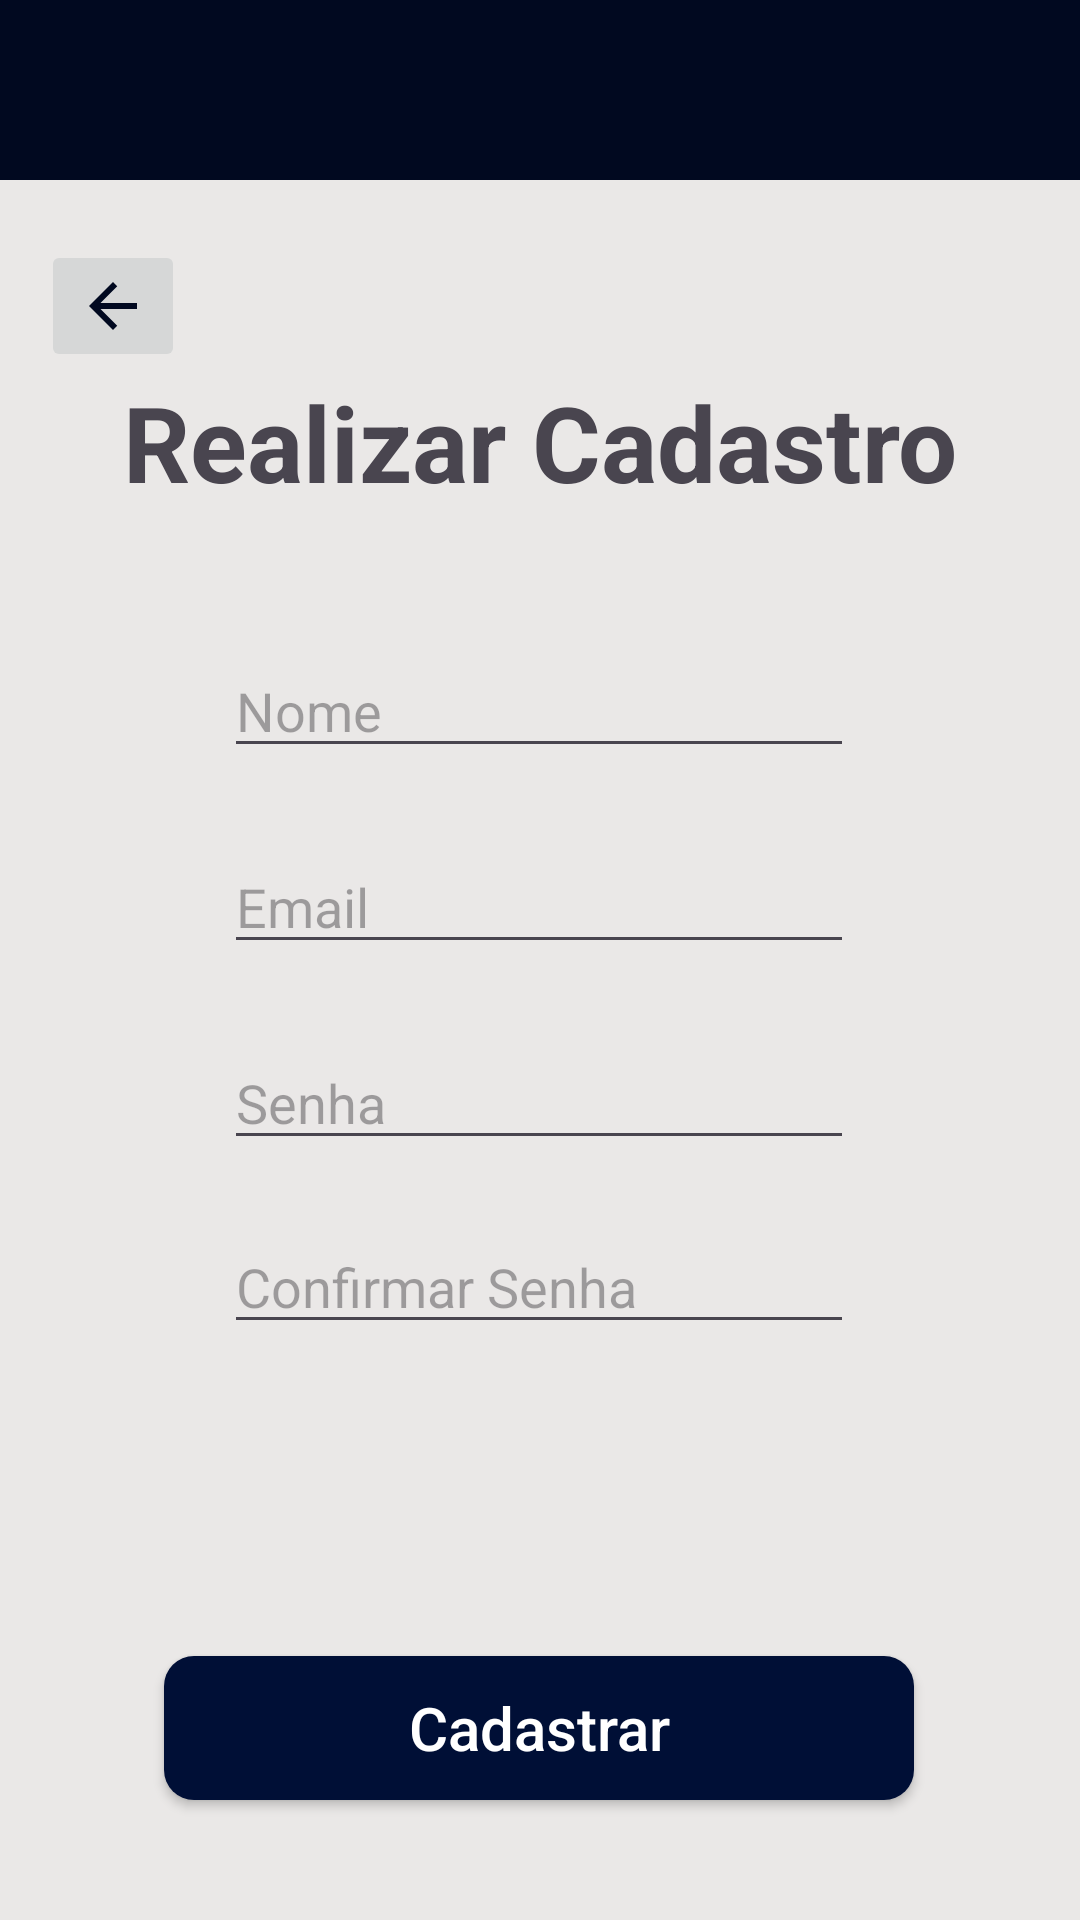

Produce the Android XML layout that renders to this screen, including the resource entries it uses.
<!-- AndroidManifest.xml: application theme Theme.DeputadosAndroid -->
<!-- res/layout/activity_cadastrar.xml -->
<?xml version="1.0" encoding="utf-8"?>
<androidx.constraintlayout.widget.ConstraintLayout xmlns:android="http://schemas.android.com/apk/res/android"
    xmlns:app="http://schemas.android.com/apk/res-auto"
    xmlns:tools="http://schemas.android.com/tools"
    android:layout_width="match_parent"
    android:layout_height="match_parent"
    android:background="#EAE8E7"
    tools:context=".Activity.CadastrarActivity">

    <View
        android:id="@+id/view"
        android:layout_width="match_parent"
        android:layout_height="60dp"
        android:background="#010920"
        tools:ignore="MissingConstraints" />
    <ImageButton
        android:id="@+id/imageButton"
        android:layout_width="wrap_content"
        android:layout_height="wrap_content"
        android:layout_marginTop="20dp"
        android:src="@drawable/baseline_arrow_back_24"
        app:layout_constraintEnd_toEndOf="parent"
        app:layout_constraintHorizontal_bias="0.044"
        app:layout_constraintStart_toStartOf="parent"
        app:layout_constraintTop_toBottomOf="@+id/view"
        tools:ignore="MissingConstraints" />

    <androidx.appcompat.widget.AppCompatButton
        android:id="@+id/button_salvar_cadastro"
        android:layout_width="250dp"
        android:layout_height="wrap_content"
        android:layout_marginTop="104dp"
        android:background="@drawable/buttons_main"
        android:text="Cadastrar"
        android:textAllCaps="false"
        android:textColor="@color/white"
        android:textSize="20sp"
        app:layout_constraintEnd_toEndOf="parent"
        app:layout_constraintHorizontal_bias="0.496"
        app:layout_constraintStart_toStartOf="parent"
        app:layout_constraintTop_toBottomOf="@+id/txt_confirmar_senha" />

    <View
        android:layout_width="match_parent"
        android:layout_height="50dp"
        android:layout_marginTop="88dp"
        android:background="#010920"
        android:foregroundGravity="bottom"
        app:layout_constraintBottom_toBottomOf="parent"
        app:layout_constraintTop_toBottomOf="@+id/button_salvar_cadastro"
        app:layout_constraintVertical_bias="1.0"
        tools:ignore="MissingConstraints"
        tools:layout_editor_absoluteX="0dp" />

    <TextView
        android:id="@+id/txt_bemVindo"
        android:layout_width="wrap_content"
        android:layout_height="wrap_content"
        android:layout_marginTop="124dp"
        android:gravity="center"
        android:text="Realizar Cadastro"
        android:textSize="35dp"
        android:textStyle="bold"
        app:layout_constraintEnd_toEndOf="parent"
        app:layout_constraintStart_toStartOf="parent"
        app:layout_constraintTop_toTopOf="parent" />

    <EditText
        android:id="@+id/txt_nome"
        android:layout_width="wrap_content"
        android:layout_height="wrap_content"
        android:layout_marginTop="44dp"
        android:ems="10"
        android:inputType="text"
        android:hint="Nome"
        app:layout_constraintEnd_toEndOf="parent"
        app:layout_constraintHorizontal_bias="0.497"
        app:layout_constraintStart_toStartOf="parent"
        app:layout_constraintTop_toBottomOf="@+id/txt_bemVindo"
        tools:ignore="MissingConstraints" />

    <EditText
        android:id="@+id/txt_confirmar_senha"
        android:layout_width="wrap_content"
        android:layout_height="wrap_content"
        android:layout_marginTop="20dp"
        android:ems="10"
        android:inputType="textPassword
"
        android:hint="Confirmar Senha"
        app:layout_constraintEnd_toEndOf="parent"
        app:layout_constraintHorizontal_bias="0.497"
        app:layout_constraintStart_toStartOf="parent"
        app:layout_constraintTop_toBottomOf="@+id/txt_senha"
        tools:ignore="MissingConstraints" />

    <EditText
        android:id="@+id/txt_email"
        android:layout_width="wrap_content"
        android:layout_height="wrap_content"
        android:layout_marginTop="24dp"
        android:ems="10"
        android:inputType="text"
        android:hint="Email"
        app:layout_constraintEnd_toEndOf="parent"
        app:layout_constraintHorizontal_bias="0.497"
        app:layout_constraintStart_toStartOf="parent"
        app:layout_constraintTop_toBottomOf="@+id/txt_nome"
        tools:ignore="MissingConstraints" />

    <EditText
        android:id="@+id/txt_senha"
        android:layout_width="wrap_content"
        android:layout_height="wrap_content"
        android:layout_marginTop="24dp"
        android:ems="10"
        android:inputType="textPassword"
        android:hint="Senha"
        app:layout_constraintEnd_toEndOf="parent"
        app:layout_constraintHorizontal_bias="0.497"
        app:layout_constraintStart_toStartOf="parent"
        app:layout_constraintTop_toBottomOf="@+id/txt_email" />

    <ProgressBar
        android:id="@+id/progressBar"
        style="?android:attr/progressBarStyle"
        android:layout_width="wrap_content"
        android:layout_height="wrap_content"
        android:visibility="invisible"
        app:layout_constraintBottom_toTopOf="@+id/button_salvar_cadastro"
        app:layout_constraintEnd_toEndOf="parent"
        app:layout_constraintStart_toStartOf="parent"
        app:layout_constraintTop_toBottomOf="@+id/txt_confirmar_senha"
        tools:ignore="MissingConstraints" />


</androidx.constraintlayout.widget.ConstraintLayout>
<!-- resources referenced by this layout -->
<resources>
  <!-- drawable baseline_arrow_back_24 (drawable) -->
  <vector android:autoMirrored="true" android:height="24dp"
      android:tint="#010920" android:viewportHeight="24"
      android:viewportWidth="24" android:width="24dp" xmlns:android="http://schemas.android.com/apk/res/android">
      <path android:fillColor="@android:color/white" android:pathData="M20,11H7.83l5.59,-5.59L12,4l-8,8 8,8 1.41,-1.41L7.83,13H20v-2z"/>
  </vector>
  <!-- drawable buttons_main (drawable) -->
  <?xml version="1.0" encoding="utf-8"?>
  <shape xmlns:android="http://schemas.android.com/apk/res/android">
      <solid android:color="#000F36"/>
      <corners android:radius="10dp"/>
  </shape>
  <style name="Theme.DeputadosAndroid" parent="Base.Theme.DeputadosAndroid" />
  <style name="Base.Theme.DeputadosAndroid" parent="Theme.Material3.DayNight.NoActionBar">
          
          
      </style>
  <!-- not gathered from this repository: default colours our renderer supplied (Android Studio template values) -->
  <color name="white">#FFFFFFFF</color>
</resources>
